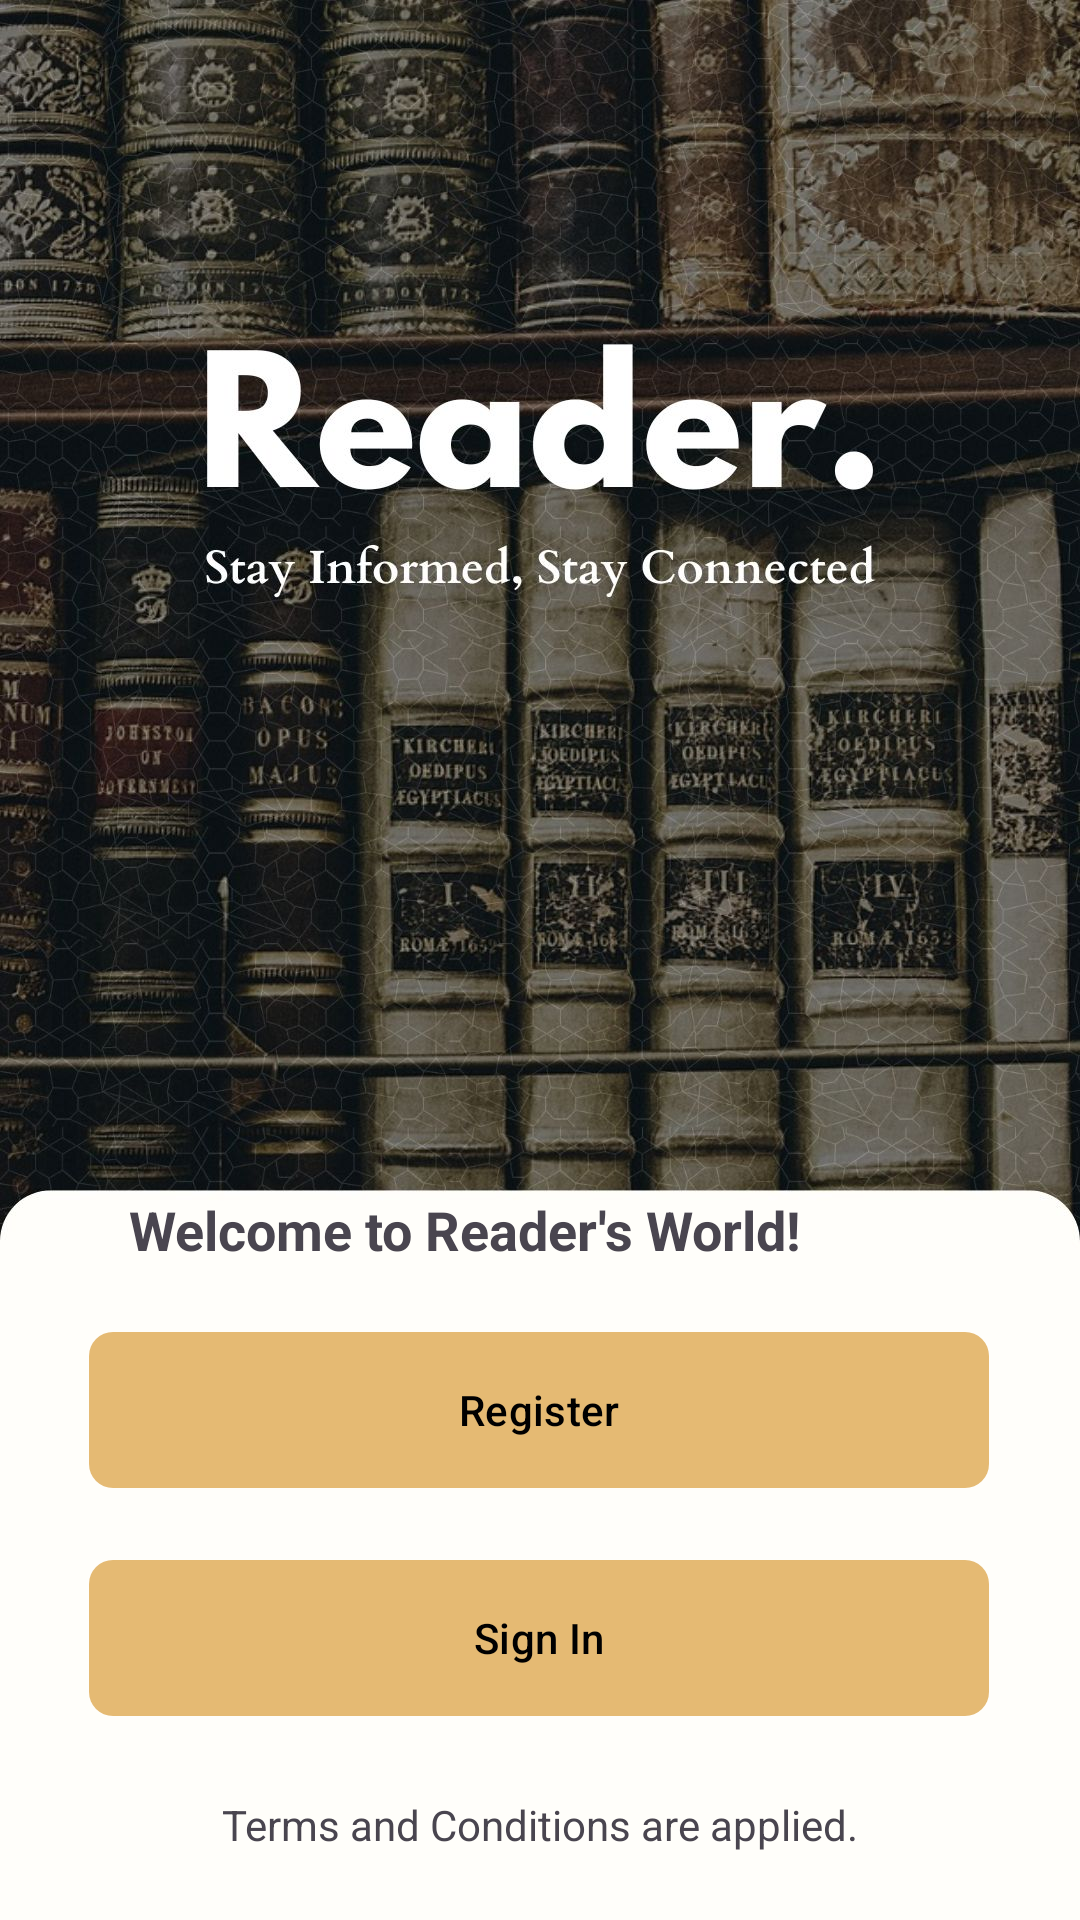

Here is an Android app screen rendered from its layout file. Give the layout XML and the strings, colors and styles it references.
<!-- AndroidManifest.xml: application theme Theme.Material3.Light.NoActionBar -->
<!-- res/layout/activity_welcome.xml -->
<?xml version="1.0" encoding="utf-8"?>
<LinearLayout xmlns:android="http://schemas.android.com/apk/res/android"
    xmlns:app="http://schemas.android.com/apk/res-auto"
    xmlns:tools="http://schemas.android.com/tools"
    android:id="@+id/main"
    android:layout_width="match_parent"
    android:layout_height="match_parent"
    android:orientation="vertical"
    android:background="@color/splash_color_light"
    tools:context=".Welcome_activity">

    <androidx.constraintlayout.widget.ConstraintLayout
        android:layout_width="match_parent"
        android:layout_height="match_parent">


        <ImageView
            android:id="@+id/imageView3"
            android:layout_width="wrap_content"
            android:layout_height="wrap_content"
            app:layout_constraintBottom_toBottomOf="parent"
            app:layout_constraintEnd_toEndOf="parent"
            app:layout_constraintStart_toStartOf="parent"
            app:layout_constraintTop_toTopOf="parent"
            app:srcCompat="@drawable/welcome_img"
            tools:ignore="MissingConstraints" />


        <TextView
            android:layout_width="411dp"
            android:layout_height="27dp"
            android:gravity="center"
            android:text="@string/welcome_to_reader_s_world"
            android:textStyle="bold"
            android:textSize="18sp"
            app:layout_constraintBottom_toTopOf="@+id/welcome_register"
            app:layout_constraintEnd_toEndOf="parent"
            app:layout_constraintHorizontal_bias="1.0"
            app:layout_constraintStart_toStartOf="parent"
            app:layout_constraintTop_toTopOf="@+id/imageView3"
            app:layout_constraintVertical_bias="0.96" />

        <com.google.android.material.button.MaterialButton
            android:id="@+id/welcome_register"
            android:layout_width="300dp"
            android:layout_height="60dp"
            android:layout_marginBottom="140dp"
            android:text="@string/register"
            android:textColor="@color/black"
            app:backgroundTint="@color/button_color"
            app:cornerRadius="8dp"
            app:layout_constraintBottom_toBottomOf="parent"
            app:layout_constraintEnd_toEndOf="parent"
            app:layout_constraintHorizontal_bias="0.495"
            app:layout_constraintStart_toStartOf="parent" />

        <com.google.android.material.button.MaterialButton
            android:id="@+id/welcome_login"
            android:layout_width="300dp"
            android:layout_height="60dp"
            android:text="@string/sign_in"
            android:textColor="@color/black"
            app:backgroundTint="@color/button_color"
            app:cornerRadius="8dp"
            app:layout_constraintBottom_toBottomOf="parent"
            app:layout_constraintEnd_toEndOf="parent"
            app:layout_constraintHorizontal_bias="0.495"
            app:layout_constraintStart_toStartOf="parent"
            app:layout_constraintTop_toBottomOf="@+id/welcome_register"
            app:layout_constraintVertical_bias="0.201" />

        <TextView
            android:layout_width="wrap_content"
            android:layout_height="wrap_content"
            android:text="@string/terms_and_conditions_are_applied"
            app:layout_constraintBottom_toBottomOf="parent"
            app:layout_constraintEnd_toEndOf="parent"
            app:layout_constraintStart_toStartOf="parent"
            app:layout_constraintTop_toBottomOf="@+id/welcome_login" />

    </androidx.constraintlayout.widget.ConstraintLayout>
</LinearLayout>
<!-- resources referenced by this layout -->
<resources>
  <color name="black">#FF000000</color>
  <color name="button_color">#E5BA73</color>
  <color name="splash_color_light">#fffefa</color>
  <!-- drawable welcome_img: jpg bitmap (drawable, 266318 bytes) -->
  <string name="register">Register</string>
  <string name="sign_in">Sign In</string>
  <string name="terms_and_conditions_are_applied">Terms and Conditions are applied.</string>
  <string name="welcome_to_reader_s_world">Welcome to Reader\'s World!</string>
</resources>
